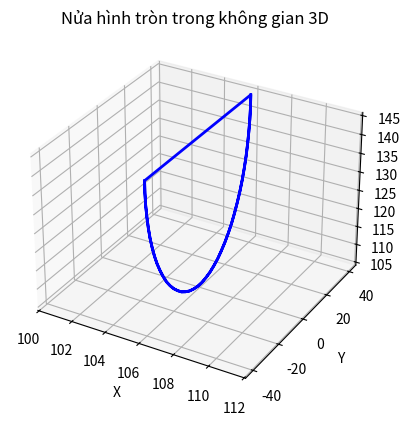

This chart was generated by the following Python code:
import numpy as np
import matplotlib.pyplot as plt
from mpl_toolkits.mplot3d import Axes3D

# Tâm và bán kính của hình tròn
x_center = 106  # Tọa độ x của tâm
y_center = 0    # Tọa độ y của tâm
z_center = 145  # Tọa độ z của tâm
r = 40      # Bán kính của hình tròn

# Số điểm để vẽ hình tròn (tăng số lượng để có đường tròn mượt mà hơn)
num_points_cir = 40
num_points_line = 40
# Góc bắt đầu và kết thúc của nửa hình tròn (tính theo radian)
theta_start = -np.pi/2
theta_end = np.pi/2  # Nửa vòng tròn

# Tạo các góc từ góc bắt đầu đến góc kết thúc
theta = np.linspace(theta_start, theta_end, num_points_cir)

# Tính toán tọa độ của các điểm trên nửa hình tròn
z_circle = -r * np.cos(theta) + z_center
y_circle = r * np.sin(theta) + y_center
x_circle = x_center * np.ones(num_points_cir) # Tất cả điểm trên mặt phẳng z = z_center
# Đường thẳng
end_point = np.array([x_circle[0], y_circle[0], z_circle[0]])  # Tọa độ của điểm bắt đầu
start_point = np.array([x_circle[-1], y_circle[-1], z_circle[-1]])    # Tọa độ của điểm kết thúc
x_lines = np.linspace(start_point[0], end_point[0], num_points_line)
y_lines = np.linspace(start_point[1], end_point[1], num_points_line)
z_lines = np.linspace(start_point[2], end_point[2], num_points_line)
# Tổng hợp
x_points_1haft = np.round(np.concatenate((x_circle, x_lines)),1)
y_points_1haft = np.round(np.concatenate((y_circle, y_lines)),1)
z_points_1haft = np.round(np.concatenate((z_circle, z_lines)),1)
x_points_2haft = np.round(np.concatenate((x_lines, x_circle)),1)
y_points_2haft = np.round(np.concatenate((y_lines, y_circle)),1)
z_points_2haft = np.round(np.concatenate((z_lines, z_circle)),1)
x_points = np.round(np.concatenate((x_points_1haft, x_points_2haft)),1)
y_points = np.round(np.concatenate((y_points_1haft, y_points_2haft)),1)
z_points = np.round(np.concatenate((z_points_1haft, z_points_2haft)),1)
# print(x_points)
# print(y_points)
# print(z_points)
# Vẽ nửa hình tròn
fig = plt.figure()
ax = fig.add_subplot(111, projection='3d')
ax.plot(x_points, y_points, z_points, 'b', linewidth=2)
ax.set_xlabel('X')
ax.set_ylabel('Y')
ax.set_zlabel('Z')
ax.set_title('Nửa hình tròn trong không gian 3D')
plt.show()
# print('float x[',len(x_points),'] = {', ','.join(map(str, x_points)), '};')
# print('float y[',len(y_points),'] = {', ','.join(map(str, y_points)), '};')
# # print("z: ", *z_points, sep="," )
# print('float z[',len(z_points),'] = {', ','.join(map(str, z_points)), '};')
print('x_circle = [', ' '.join(map(str, x_points)), '];')
print('y_circle = [', ' '.join(map(str, y_points)), '];')
# print("z: ", *z_points, sep="," )
print('z_circle = [', ' '.join(map(str, z_points)), '];')
print(len(z_points))